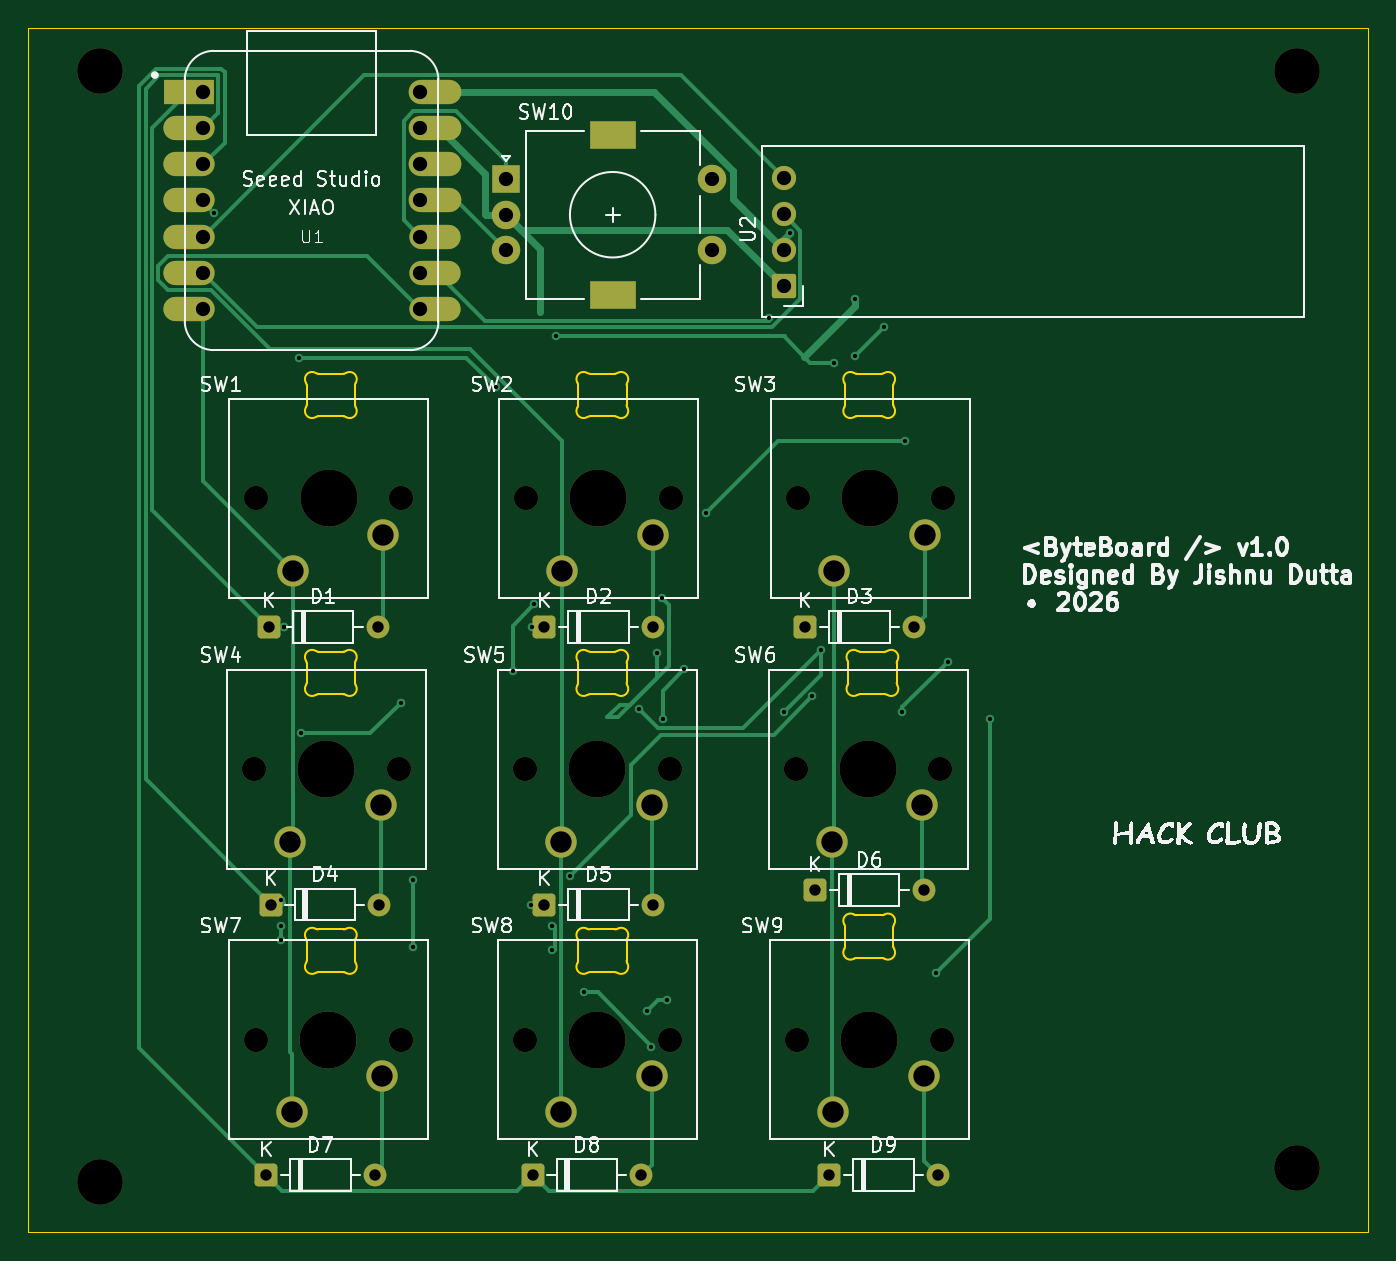
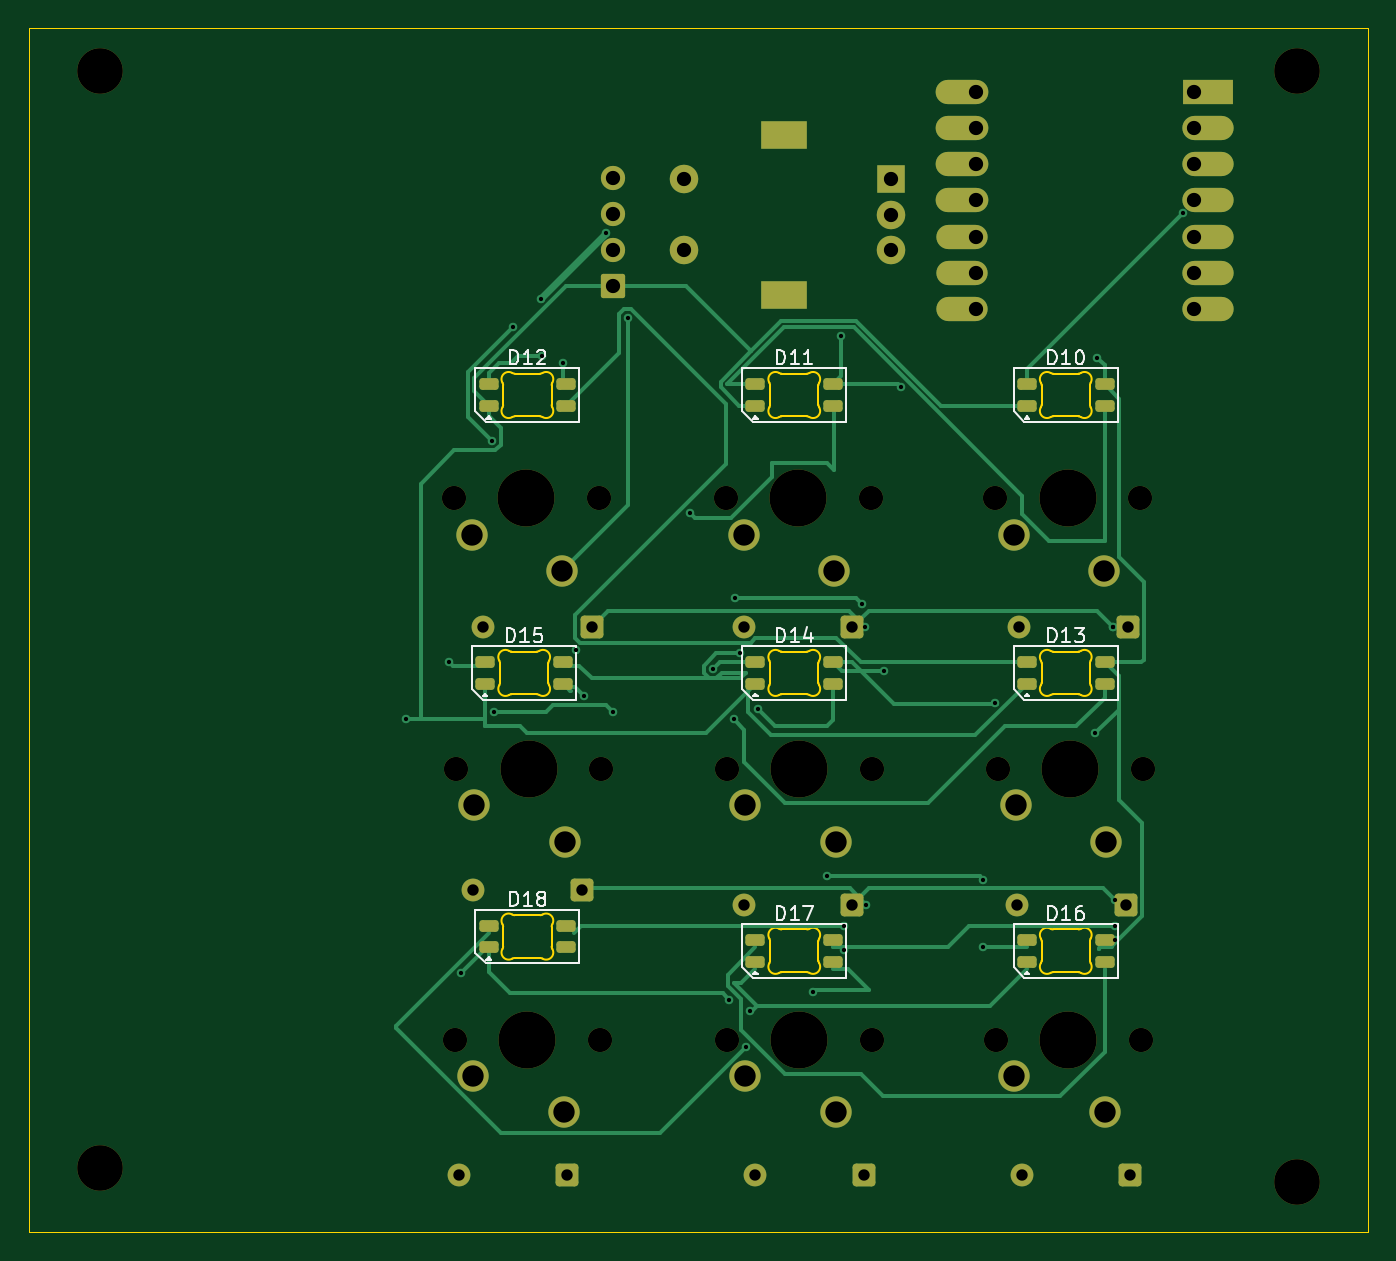
Circuit board: 9 layer files. Board 94.0 x 84.5 mm.
- bottom_copper: pcb-B_Cu.gbr (20508 bytes)
- bottom_mask: pcb-B_Mask.gbr (5667 bytes)
- bottom_silk: pcb-B_Silkscreen.gbr (18179 bytes)
- outline: pcb-Edge_Cuts.gbr (12710 bytes)
- top_copper: pcb-F_Cu.gbr (15662 bytes)
- top_mask: pcb-F_Mask.gbr (4507 bytes)
- top_silk: pcb-F_Silkscreen.gbr (83202 bytes)
- drill: pcb-NPTH.drl (869 bytes)
- drill: pcb-PTH.drl (2078 bytes)

=== bottom_copper: pcb-B_Cu.gbr (20508 bytes, source omitted) ===
=== bottom_mask: pcb-B_Mask.gbr ===
%TF.GenerationSoftware,KiCad,Pcbnew,10.0.3*%
%TF.CreationDate,2026-06-24T17:14:16+05:30*%
%TF.ProjectId,pcb,7063622e-6b69-4636-9164-5f7063625858,0*%
%TF.SameCoordinates,Original*%
%TF.FileFunction,Soldermask,Bot*%
%TF.FilePolarity,Negative*%
%FSLAX46Y46*%
G04 Gerber Fmt 4.6, Leading zero omitted, Abs format (unit mm)*
G04 Created by KiCad (PCBNEW 10.0.3) date 2026-06-24 17:14:16*
%MOMM*%
%LPD*%
G01*
G04 APERTURE LIST*
G04 Aperture macros list*
%AMRoundRect*
0 Rectangle with rounded corners*
0 $1 Rounding radius*
0 $2 $3 $4 $5 $6 $7 $8 $9 X,Y pos of 4 corners*
0 Add a 4 corners polygon primitive as box body*
4,1,4,$2,$3,$4,$5,$6,$7,$8,$9,$2,$3,0*
0 Add four circle primitives for the rounded corners*
1,1,$1+$1,$2,$3*
1,1,$1+$1,$4,$5*
1,1,$1+$1,$6,$7*
1,1,$1+$1,$8,$9*
0 Add four rect primitives between the rounded corners*
20,1,$1+$1,$2,$3,$4,$5,0*
20,1,$1+$1,$4,$5,$6,$7,0*
20,1,$1+$1,$6,$7,$8,$9,0*
20,1,$1+$1,$8,$9,$2,$3,0*%
G04 Aperture macros list end*
%ADD10RoundRect,0.170000X0.680000X-0.680000X0.680000X0.680000X-0.680000X0.680000X-0.680000X-0.680000X0*%
%ADD11C,1.700000*%
%ADD12RoundRect,0.250000X-0.550000X-0.550000X0.550000X-0.550000X0.550000X0.550000X-0.550000X0.550000X0*%
%ADD13C,1.600000*%
%ADD14C,3.200000*%
%ADD15C,4.000000*%
%ADD16C,2.200000*%
%ADD17R,2.000000X2.000000*%
%ADD18C,2.000000*%
%ADD19R,3.200000X2.000000*%
%ADD20R,3.500000X1.700000*%
%ADD21O,3.600000X1.700000*%
%ADD22O,3.700000X1.700000*%
%ADD23RoundRect,0.205000X0.470000X0.205000X-0.470000X0.205000X-0.470000X-0.205000X0.470000X-0.205000X0*%
G04 APERTURE END LIST*
D10*
%TO.C,U2*%
X124000000Y-45120000D03*
D11*
X124000000Y-42580000D03*
X124000000Y-40040000D03*
X124000000Y-37500000D03*
%TD*%
D12*
%TO.C,D7*%
X87690000Y-107500000D03*
D13*
X95310000Y-107500000D03*
%TD*%
D14*
%TO.C,H2*%
X76000000Y-108000000D03*
%TD*%
D11*
%TO.C,SW4*%
X97000000Y-79000000D03*
D15*
X91920000Y-79000000D03*
D11*
X86840000Y-79000000D03*
D16*
X89380000Y-84080000D03*
X95730000Y-81540000D03*
%TD*%
D12*
%TO.C,D5*%
X107190000Y-88500000D03*
D13*
X114810000Y-88500000D03*
%TD*%
D12*
%TO.C,D4*%
X88000000Y-88500000D03*
D13*
X95620000Y-88500000D03*
%TD*%
D14*
%TO.C,H3*%
X160000000Y-30000000D03*
%TD*%
D11*
%TO.C,SW6*%
X135000000Y-79000000D03*
D15*
X129920000Y-79000000D03*
D11*
X124840000Y-79000000D03*
D16*
X127380000Y-84080000D03*
X133730000Y-81540000D03*
%TD*%
D11*
%TO.C,SW9*%
X135080000Y-98000000D03*
D15*
X130000000Y-98000000D03*
D11*
X124920000Y-98000000D03*
D16*
X127460000Y-103080000D03*
X133810000Y-100540000D03*
%TD*%
D17*
%TO.C,SW10*%
X104500000Y-37600000D03*
D18*
X104500000Y-42600000D03*
X104500000Y-40100000D03*
D19*
X112000000Y-34500000D03*
X112000000Y-45700000D03*
D18*
X119000000Y-42600000D03*
X119000000Y-37600000D03*
%TD*%
D11*
%TO.C,SW5*%
X116000000Y-79000000D03*
D15*
X110920000Y-79000000D03*
D11*
X105840000Y-79000000D03*
D16*
X108380000Y-84080000D03*
X114730000Y-81540000D03*
%TD*%
D11*
%TO.C,SW2*%
X116080000Y-60000000D03*
D15*
X111000000Y-60000000D03*
D11*
X105920000Y-60000000D03*
D16*
X108460000Y-65080000D03*
X114810000Y-62540000D03*
%TD*%
D14*
%TO.C,H3*%
X160000000Y-107000000D03*
%TD*%
D12*
%TO.C,D8*%
X106380000Y-107500000D03*
D13*
X114000000Y-107500000D03*
%TD*%
D12*
%TO.C,D1*%
X87880000Y-69000000D03*
D13*
X95500000Y-69000000D03*
%TD*%
D11*
%TO.C,SW1*%
X97160000Y-60000000D03*
D15*
X92080000Y-60000000D03*
D11*
X87000000Y-60000000D03*
D16*
X89540000Y-65080000D03*
X95890000Y-62540000D03*
%TD*%
D14*
%TO.C,H1*%
X76000000Y-30000000D03*
%TD*%
D12*
%TO.C,D9*%
X127190000Y-107500000D03*
D13*
X134810000Y-107500000D03*
%TD*%
D20*
%TO.C,U1*%
X82250000Y-31480000D03*
D21*
X82250000Y-34020000D03*
X82250000Y-36560000D03*
X82250000Y-39100000D03*
X82250000Y-41640000D03*
X82250000Y-44180000D03*
X82250000Y-46720000D03*
X99500000Y-46720000D03*
X99500000Y-44180000D03*
X99500000Y-41640000D03*
D22*
X99500000Y-39100000D03*
X99500000Y-36560000D03*
X99500000Y-34020000D03*
X99500000Y-31480000D03*
%TD*%
D12*
%TO.C,D3*%
X125500000Y-69000000D03*
D13*
X133120000Y-69000000D03*
%TD*%
D11*
%TO.C,SW8*%
X116000000Y-98000000D03*
D15*
X110920000Y-98000000D03*
D11*
X105840000Y-98000000D03*
D16*
X108380000Y-103080000D03*
X114730000Y-100540000D03*
%TD*%
D11*
%TO.C,SW3*%
X135160000Y-60000000D03*
D15*
X130080000Y-60000000D03*
D11*
X125000000Y-60000000D03*
D16*
X127540000Y-65080000D03*
X133890000Y-62540000D03*
%TD*%
D12*
%TO.C,D6*%
X126190000Y-87500000D03*
D13*
X133810000Y-87500000D03*
%TD*%
D11*
%TO.C,SW7*%
X97120000Y-98000000D03*
D15*
X92040000Y-98000000D03*
D11*
X86960000Y-98000000D03*
D16*
X89500000Y-103080000D03*
X95850000Y-100540000D03*
%TD*%
D12*
%TO.C,D2*%
X107190000Y-69000000D03*
D13*
X114810000Y-69000000D03*
%TD*%
D23*
%TO.C,D13*%
X94950000Y-73000000D03*
X94950000Y-71500000D03*
X89500000Y-71500000D03*
X89500000Y-73000000D03*
%TD*%
%TO.C,D10*%
X94950000Y-53500000D03*
X94950000Y-52000000D03*
X89500000Y-52000000D03*
X89500000Y-53500000D03*
%TD*%
%TO.C,D11*%
X114000000Y-53500000D03*
X114000000Y-52000000D03*
X108550000Y-52000000D03*
X108550000Y-53500000D03*
%TD*%
%TO.C,D18*%
X132725000Y-91500000D03*
X132725000Y-90000000D03*
X127275000Y-90000000D03*
X127275000Y-91500000D03*
%TD*%
%TO.C,D15*%
X132950000Y-73000000D03*
X132950000Y-71500000D03*
X127500000Y-71500000D03*
X127500000Y-73000000D03*
%TD*%
%TO.C,D16*%
X94950000Y-92500000D03*
X94950000Y-91000000D03*
X89500000Y-91000000D03*
X89500000Y-92500000D03*
%TD*%
%TO.C,D17*%
X114000000Y-92500000D03*
X114000000Y-91000000D03*
X108550000Y-91000000D03*
X108550000Y-92500000D03*
%TD*%
%TO.C,D12*%
X132725000Y-53500000D03*
X132725000Y-52000000D03*
X127275000Y-52000000D03*
X127275000Y-53500000D03*
%TD*%
%TO.C,D14*%
X114000000Y-73000000D03*
X114000000Y-71500000D03*
X108550000Y-71500000D03*
X108550000Y-73000000D03*
%TD*%
M02*

=== bottom_silk: pcb-B_Silkscreen.gbr (18179 bytes, source omitted) ===
=== outline: pcb-Edge_Cuts.gbr (12710 bytes, source omitted) ===
=== top_copper: pcb-F_Cu.gbr (15662 bytes, source omitted) ===
=== top_mask: pcb-F_Mask.gbr ===
%TF.GenerationSoftware,KiCad,Pcbnew,10.0.3*%
%TF.CreationDate,2026-06-24T17:14:16+05:30*%
%TF.ProjectId,pcb,7063622e-6b69-4636-9164-5f7063625858,0*%
%TF.SameCoordinates,Original*%
%TF.FileFunction,Soldermask,Top*%
%TF.FilePolarity,Negative*%
%FSLAX46Y46*%
G04 Gerber Fmt 4.6, Leading zero omitted, Abs format (unit mm)*
G04 Created by KiCad (PCBNEW 10.0.3) date 2026-06-24 17:14:16*
%MOMM*%
%LPD*%
G01*
G04 APERTURE LIST*
G04 Aperture macros list*
%AMRoundRect*
0 Rectangle with rounded corners*
0 $1 Rounding radius*
0 $2 $3 $4 $5 $6 $7 $8 $9 X,Y pos of 4 corners*
0 Add a 4 corners polygon primitive as box body*
4,1,4,$2,$3,$4,$5,$6,$7,$8,$9,$2,$3,0*
0 Add four circle primitives for the rounded corners*
1,1,$1+$1,$2,$3*
1,1,$1+$1,$4,$5*
1,1,$1+$1,$6,$7*
1,1,$1+$1,$8,$9*
0 Add four rect primitives between the rounded corners*
20,1,$1+$1,$2,$3,$4,$5,0*
20,1,$1+$1,$4,$5,$6,$7,0*
20,1,$1+$1,$6,$7,$8,$9,0*
20,1,$1+$1,$8,$9,$2,$3,0*%
G04 Aperture macros list end*
%ADD10RoundRect,0.170000X0.680000X-0.680000X0.680000X0.680000X-0.680000X0.680000X-0.680000X-0.680000X0*%
%ADD11C,1.700000*%
%ADD12RoundRect,0.250000X-0.550000X-0.550000X0.550000X-0.550000X0.550000X0.550000X-0.550000X0.550000X0*%
%ADD13C,1.600000*%
%ADD14C,3.200000*%
%ADD15C,4.000000*%
%ADD16C,2.200000*%
%ADD17R,2.000000X2.000000*%
%ADD18C,2.000000*%
%ADD19R,3.200000X2.000000*%
%ADD20R,3.500000X1.700000*%
%ADD21O,3.600000X1.700000*%
%ADD22O,3.700000X1.700000*%
G04 APERTURE END LIST*
D10*
%TO.C,U2*%
X124000000Y-45120000D03*
D11*
X124000000Y-42580000D03*
X124000000Y-40040000D03*
X124000000Y-37500000D03*
%TD*%
D12*
%TO.C,D7*%
X87690000Y-107500000D03*
D13*
X95310000Y-107500000D03*
%TD*%
D14*
%TO.C,H2*%
X76000000Y-108000000D03*
%TD*%
D11*
%TO.C,SW4*%
X97000000Y-79000000D03*
D15*
X91920000Y-79000000D03*
D11*
X86840000Y-79000000D03*
D16*
X89380000Y-84080000D03*
X95730000Y-81540000D03*
%TD*%
D12*
%TO.C,D5*%
X107190000Y-88500000D03*
D13*
X114810000Y-88500000D03*
%TD*%
D12*
%TO.C,D4*%
X88000000Y-88500000D03*
D13*
X95620000Y-88500000D03*
%TD*%
D14*
%TO.C,H3*%
X160000000Y-30000000D03*
%TD*%
D11*
%TO.C,SW6*%
X135000000Y-79000000D03*
D15*
X129920000Y-79000000D03*
D11*
X124840000Y-79000000D03*
D16*
X127380000Y-84080000D03*
X133730000Y-81540000D03*
%TD*%
D11*
%TO.C,SW9*%
X135080000Y-98000000D03*
D15*
X130000000Y-98000000D03*
D11*
X124920000Y-98000000D03*
D16*
X127460000Y-103080000D03*
X133810000Y-100540000D03*
%TD*%
D17*
%TO.C,SW10*%
X104500000Y-37600000D03*
D18*
X104500000Y-42600000D03*
X104500000Y-40100000D03*
D19*
X112000000Y-34500000D03*
X112000000Y-45700000D03*
D18*
X119000000Y-42600000D03*
X119000000Y-37600000D03*
%TD*%
D11*
%TO.C,SW5*%
X116000000Y-79000000D03*
D15*
X110920000Y-79000000D03*
D11*
X105840000Y-79000000D03*
D16*
X108380000Y-84080000D03*
X114730000Y-81540000D03*
%TD*%
D11*
%TO.C,SW2*%
X116080000Y-60000000D03*
D15*
X111000000Y-60000000D03*
D11*
X105920000Y-60000000D03*
D16*
X108460000Y-65080000D03*
X114810000Y-62540000D03*
%TD*%
D14*
%TO.C,H3*%
X160000000Y-107000000D03*
%TD*%
D12*
%TO.C,D8*%
X106380000Y-107500000D03*
D13*
X114000000Y-107500000D03*
%TD*%
D12*
%TO.C,D1*%
X87880000Y-69000000D03*
D13*
X95500000Y-69000000D03*
%TD*%
D11*
%TO.C,SW1*%
X97160000Y-60000000D03*
D15*
X92080000Y-60000000D03*
D11*
X87000000Y-60000000D03*
D16*
X89540000Y-65080000D03*
X95890000Y-62540000D03*
%TD*%
D14*
%TO.C,H1*%
X76000000Y-30000000D03*
%TD*%
D12*
%TO.C,D9*%
X127190000Y-107500000D03*
D13*
X134810000Y-107500000D03*
%TD*%
D20*
%TO.C,U1*%
X82250000Y-31480000D03*
D21*
X82250000Y-34020000D03*
X82250000Y-36560000D03*
X82250000Y-39100000D03*
X82250000Y-41640000D03*
X82250000Y-44180000D03*
X82250000Y-46720000D03*
X99500000Y-46720000D03*
X99500000Y-44180000D03*
X99500000Y-41640000D03*
D22*
X99500000Y-39100000D03*
X99500000Y-36560000D03*
X99500000Y-34020000D03*
X99500000Y-31480000D03*
%TD*%
D12*
%TO.C,D3*%
X125500000Y-69000000D03*
D13*
X133120000Y-69000000D03*
%TD*%
D11*
%TO.C,SW8*%
X116000000Y-98000000D03*
D15*
X110920000Y-98000000D03*
D11*
X105840000Y-98000000D03*
D16*
X108380000Y-103080000D03*
X114730000Y-100540000D03*
%TD*%
D11*
%TO.C,SW3*%
X135160000Y-60000000D03*
D15*
X130080000Y-60000000D03*
D11*
X125000000Y-60000000D03*
D16*
X127540000Y-65080000D03*
X133890000Y-62540000D03*
%TD*%
D12*
%TO.C,D6*%
X126190000Y-87500000D03*
D13*
X133810000Y-87500000D03*
%TD*%
D11*
%TO.C,SW7*%
X97120000Y-98000000D03*
D15*
X92040000Y-98000000D03*
D11*
X86960000Y-98000000D03*
D16*
X89500000Y-103080000D03*
X95850000Y-100540000D03*
%TD*%
D12*
%TO.C,D2*%
X107190000Y-69000000D03*
D13*
X114810000Y-69000000D03*
%TD*%
M02*

=== top_silk: pcb-F_Silkscreen.gbr (83202 bytes, source omitted) ===
=== drill: pcb-NPTH.drl ===
M48
; DRILL file KiCad 10.0.3 date 2026-06-24T17:14:19
; FORMAT={-:-/ absolute / metric / decimal}
; #@! TF.CreationDate,2026-06-24T17:14:19+05:30
; #@! TF.GenerationSoftware,Kicad,Pcbnew,10.0.3
; #@! TF.FileFunction,NonPlated,1,2,NPTH
FMAT,2
METRIC
; #@! TA.AperFunction,NonPlated,NPTH,ComponentDrill
T1C1.700
; #@! TA.AperFunction,NonPlated,NPTH,ComponentDrill
T2C3.200
; #@! TA.AperFunction,NonPlated,NPTH,ComponentDrill
T3C4.000
%
G90
G05
T1
X86.84Y-79.0
X86.96Y-98.0
X87.0Y-60.0
X97.0Y-79.0
X97.12Y-98.0
X97.16Y-60.0
X105.84Y-79.0
X105.84Y-98.0
X105.92Y-60.0
X116.0Y-79.0
X116.0Y-98.0
X116.08Y-60.0
X124.84Y-79.0
X124.92Y-98.0
X125.0Y-60.0
X135.0Y-79.0
X135.08Y-98.0
X135.16Y-60.0
T2
X76.0Y-30.0
X76.0Y-108.0
X160.0Y-30.0
X160.0Y-107.0
T3
X91.92Y-79.0
X92.04Y-98.0
X92.08Y-60.0
X110.92Y-79.0
X110.92Y-98.0
X111.0Y-60.0
X129.92Y-79.0
X130.0Y-98.0
X130.08Y-60.0
M30

=== drill: pcb-PTH.drl ===
M48
; DRILL file KiCad 10.0.3 date 2026-06-24T17:14:19
; FORMAT={-:-/ absolute / metric / decimal}
; #@! TF.CreationDate,2026-06-24T17:14:19+05:30
; #@! TF.GenerationSoftware,Kicad,Pcbnew,10.0.3
; #@! TF.FileFunction,Plated,1,2,PTH
FMAT,2
METRIC
; #@! TA.AperFunction,Plated,PTH,ViaDrill
T1C0.300
; #@! TA.AperFunction,Plated,PTH,ComponentDrill
T2C0.800
; #@! TA.AperFunction,Plated,PTH,ComponentDrill
T3C1.000
; #@! TA.AperFunction,Plated,PTH,ComponentDrill
T4C1.500
%
G90
G05
T1
X84.003Y-40.003
X88.755Y-88.211
X88.755Y-90.0
X88.755Y-90.975
X88.915Y-69.0
X88.915Y-69.0
X90.0Y-50.125
X90.165Y-76.5
X97.167Y-74.333
X98.0Y-86.75
X98.0Y-91.5
X103.808Y-52.192
X105.0Y-72.125
X106.255Y-88.5
X106.335Y-69.0
X106.514Y-67.44
X107.755Y-90.0
X107.755Y-91.679
X108.0Y-48.625
X109.005Y-86.5
X109.984Y-94.667
X113.839Y-74.777
X114.375Y-96.0
X114.684Y-98.478
X115.097Y-70.875
X115.435Y-67.0
X115.5Y-75.5
X115.826Y-95.195
X117.0Y-72.0
X118.562Y-61.025
X122.962Y-47.339
X124.0Y-75.0
X124.451Y-41.375
X126.009Y-73.875
X126.595Y-70.673
X127.5Y-50.5
X129.0Y-50.0
X129.02Y-45.98
X131.02Y-47.98
X132.325Y-75.0
X132.5Y-56.0
X134.671Y-93.329
X135.5Y-71.5
X138.5Y-75.5
T2
X87.69Y-107.5
X87.88Y-69.0
X88.0Y-88.5
X95.31Y-107.5
X95.5Y-69.0
X95.62Y-88.5
X106.38Y-107.5
X107.19Y-69.0
X107.19Y-88.5
X114.0Y-107.5
X114.81Y-69.0
X114.81Y-88.5
X125.5Y-69.0
X126.19Y-87.5
X127.19Y-107.5
X133.12Y-69.0
X133.81Y-87.5
X134.81Y-107.5
T3
X83.25Y-31.48
X83.25Y-34.02
X83.25Y-36.56
X83.25Y-39.1
X83.25Y-41.64
X83.25Y-44.18
X83.25Y-46.72
X98.5Y-31.48
X98.5Y-34.02
X98.5Y-36.56
X98.5Y-39.1
X98.5Y-41.64
X98.5Y-44.18
X98.5Y-46.72
X104.5Y-37.6
X104.5Y-40.1
X104.5Y-42.6
X119.0Y-37.6
X119.0Y-42.6
X124.0Y-37.5
X124.0Y-40.04
X124.0Y-42.58
X124.0Y-45.12
T4
X89.38Y-84.08
X89.5Y-103.08
X89.54Y-65.08
X95.73Y-81.54
X95.85Y-100.54
X95.89Y-62.54
X108.38Y-84.08
X108.38Y-103.08
X108.46Y-65.08
X114.73Y-81.54
X114.73Y-100.54
X114.81Y-62.54
X127.38Y-84.08
X127.46Y-103.08
X127.54Y-65.08
X133.73Y-81.54
X133.81Y-100.54
X133.89Y-62.54
T4
G00X111.35Y-34.5
M15
G01X112.65Y-34.5
M16
G05
G00X111.35Y-45.7
M15
G01X112.65Y-45.7
M16
G05
M30
